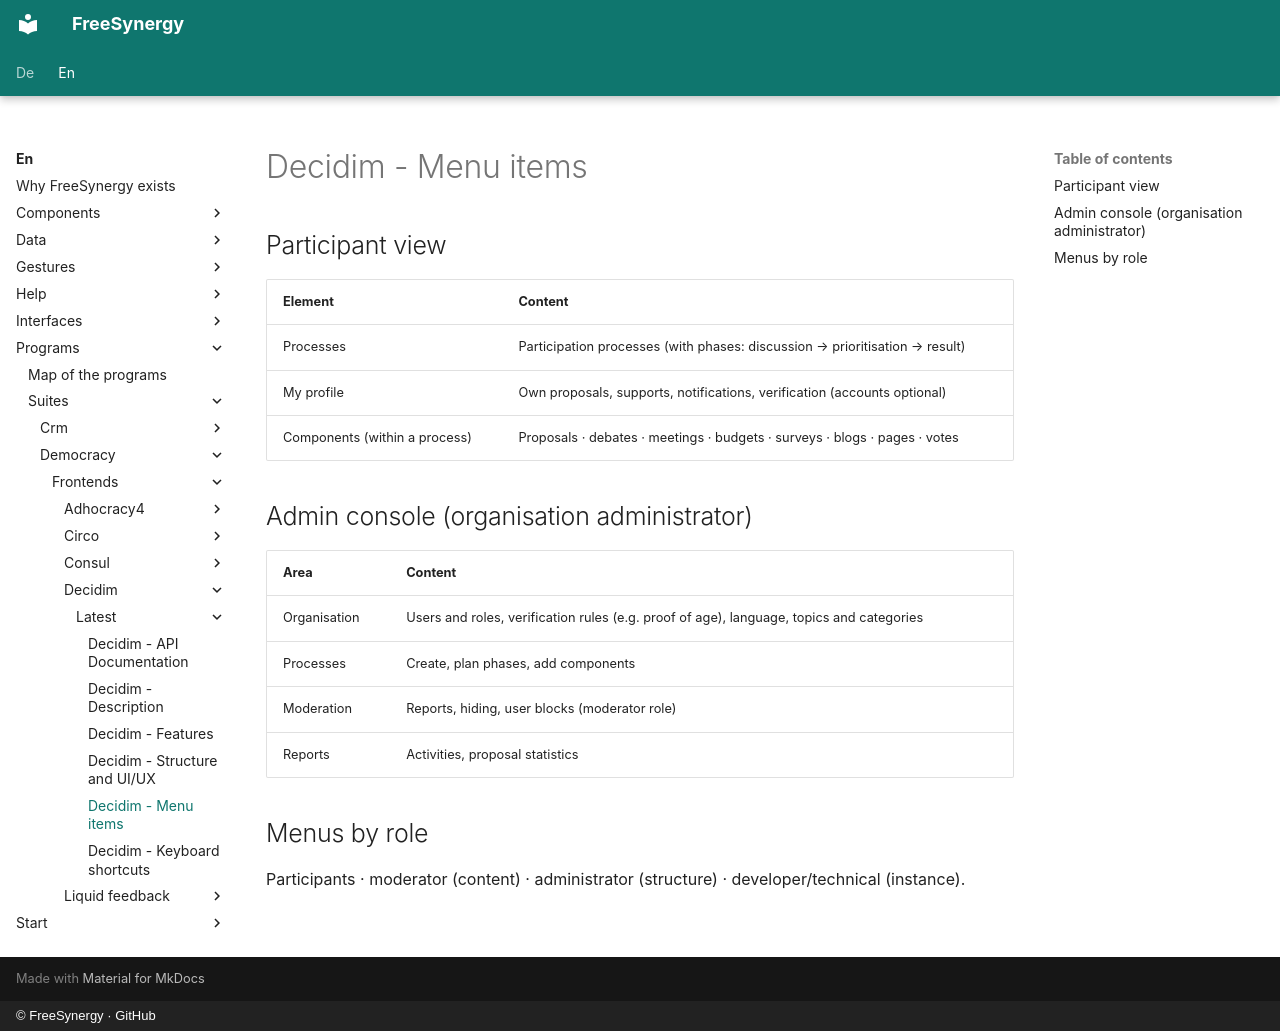

repository: FreeSynergy/fs-documentation · page: en/programs/suites/democracy/frontends/decidim/latest/menus/index.html · generator: mkdocs · copyright: © FreeSynergy · GitHub

# Decidim - Menu items

## Participant view

| Element | Content |
|---------|---------|
| Processes | Participation processes (with phases: discussion → prioritisation → result) |
| My profile | Own proposals, supports, notifications, verification (accounts optional) |
| Components (within a process) | Proposals · debates · meetings · budgets · surveys · blogs · pages · votes |

## Admin console (organisation administrator)

| Area | Content |
|---------|---------|
| Organisation | Users and roles, verification rules (e.g. proof of age), language, topics and categories |
| Processes | Create, plan phases, add components |
| Moderation | Reports, hiding, user blocks (moderator role) |
| Reports | Activities, proposal statistics |

## Menus by role

Participants · moderator (content) · administrator (structure) · developer/technical (instance).
